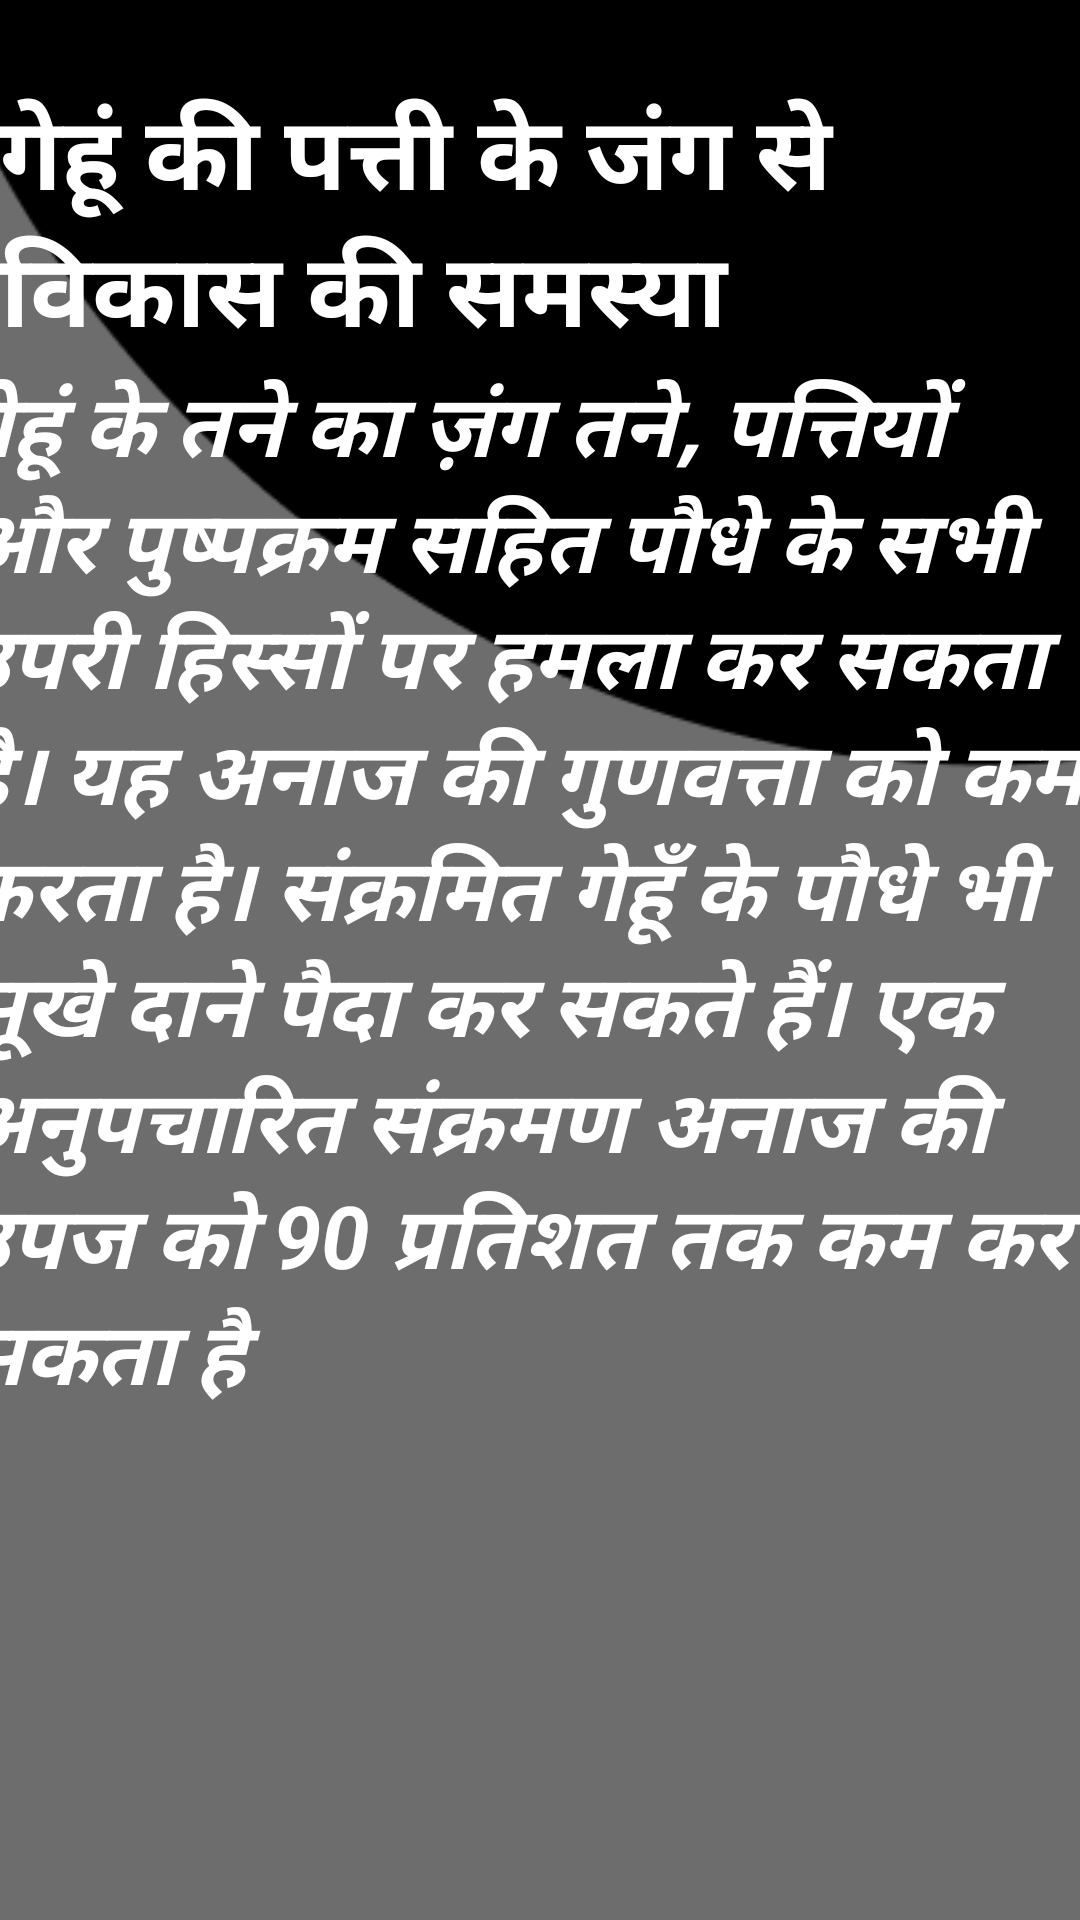

Here is an Android app screen rendered from its layout file. Give the layout XML and the strings, colors and styles it references.
<!-- AndroidManifest.xml: application theme Theme.CbseFarmeze -->
<!-- res/layout/activity_4.xml -->
<?xml version="1.0" encoding="utf-8"?>
<androidx.constraintlayout.widget.ConstraintLayout xmlns:android="http://schemas.android.com/apk/res/android"
    xmlns:app="http://schemas.android.com/apk/res-auto"
    xmlns:tools="http://schemas.android.com/tools"
    android:layout_width="match_parent"
    android:layout_height="match_parent"
    tools:context=".activity4">

    <ImageView
        android:id="@+id/imageView4"
        android:layout_width="536dp"
        android:layout_height="895dp"
        app:layout_constraintBottom_toBottomOf="parent"
        app:layout_constraintEnd_toEndOf="parent"
        app:layout_constraintHorizontal_bias="0.504"
        app:layout_constraintStart_toStartOf="parent"
        app:layout_constraintTop_toTopOf="parent"
        app:layout_constraintVertical_bias="0.585"
        app:srcCompat="@drawable/inrbg" />

    <TextView
        android:id="@+id/textView5"
        android:layout_width="wrap_content"
        android:layout_height="wrap_content"
        android:text="गेहूं की पत्ती के जंग से विकास की समस्या"
        android:textColor="#FFFFFF"
        android:textSize="34sp"
        android:textStyle="bold"
        app:layout_constraintBottom_toBottomOf="parent"
        app:layout_constraintEnd_toEndOf="parent"
        app:layout_constraintHorizontal_bias="0.0"
        app:layout_constraintStart_toStartOf="parent"
        app:layout_constraintTop_toTopOf="parent"
        app:layout_constraintVertical_bias="0.05" />

    <TextView
        android:id="@+id/textView6"
        android:layout_width="388dp"
        android:layout_height="397dp"
        android:text="गेहूं के तने का ज़ंग तने, पत्तियों और पुष्पक्रम सहित पौधे के सभी उपरी हिस्सों पर हमला कर सकता है। यह अनाज की गुणवत्ता को कम करता है। संक्रमित गेहूँ के पौधे भी सूखे दाने पैदा कर सकते हैं। एक अनुपचारित संक्रमण अनाज की उपज को 90 प्रतिशत तक कम कर सकता है"
        android:textColor="#FFFFFF"
        android:textSize="29sp"
        android:textStyle="bold|italic"
        app:layout_constraintBottom_toBottomOf="parent"
        app:layout_constraintEnd_toEndOf="parent"
        app:layout_constraintStart_toStartOf="parent"
        app:layout_constraintTop_toTopOf="parent" />
</androidx.constraintlayout.widget.ConstraintLayout>
<!-- resources referenced by this layout -->
<resources>
  <!-- drawable inrbg: png bitmap (drawable, 5670 bytes) -->
  <style name="Theme.CbseFarmeze" parent="Theme.MaterialComponents.DayNight.DarkActionBar">
          
          <item name="colorPrimary">@color/purple_500</item>
          <item name="colorPrimaryVariant">@color/purple_700</item>
          <item name="colorOnPrimary">@color/white</item>
          
          <item name="colorSecondary">@color/teal_200</item>
          <item name="colorSecondaryVariant">@color/teal_700</item>
          <item name="colorOnSecondary">@color/black</item>
          
          <item name="android:statusBarColor">?attr/colorPrimaryVariant</item>
          
      </style>
  <!-- not gathered from this repository: default colours our renderer supplied (Android Studio template values) -->
  <color name="purple_500">#FF6200EE</color>
  <color name="purple_700">#FF3700B3</color>
  <color name="teal_200">#FF03DAC5</color>
  <color name="teal_700">#FF018786</color>
  <color name="black">#FF000000</color>
  <color name="white">#FFFFFFFF</color>
</resources>
